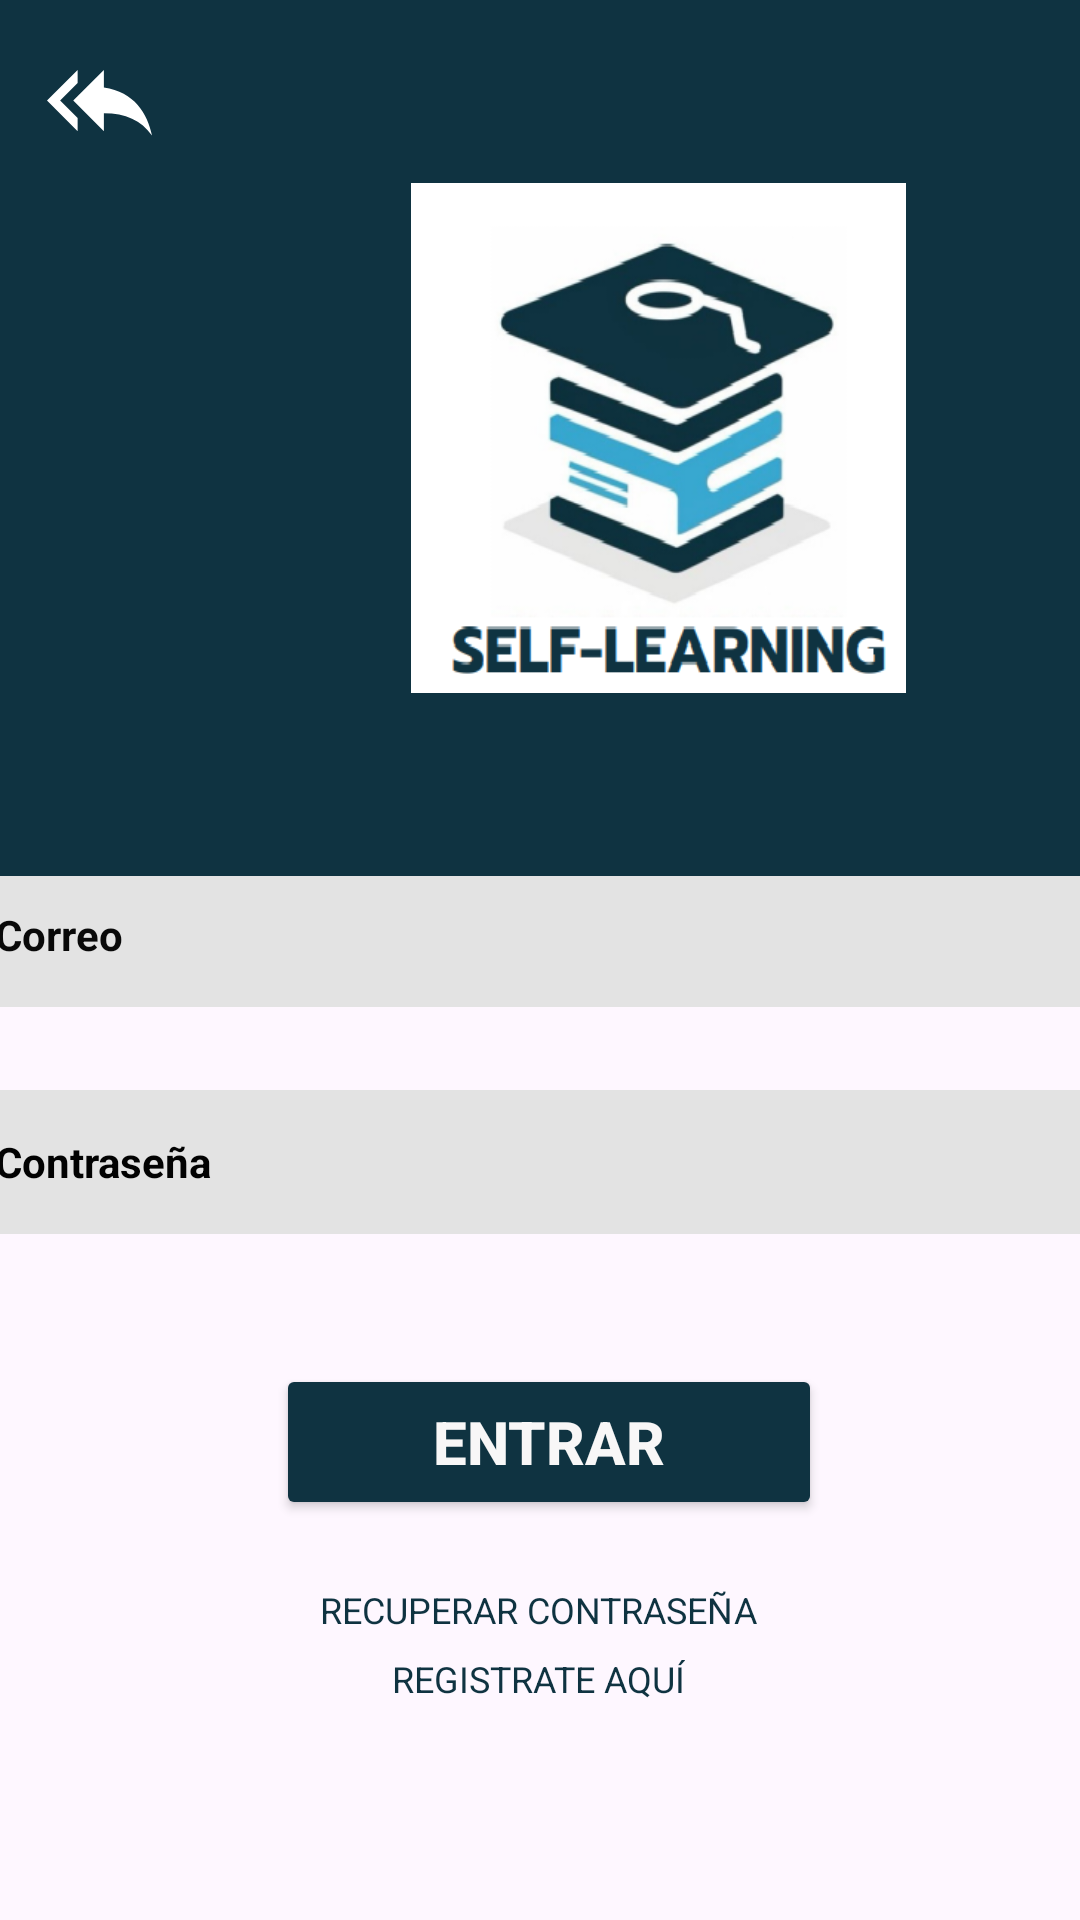

This screen was rendered from an Android layout file. Write that file and the resources it references.
<!-- AndroidManifest.xml: application theme Theme.Alumnos -->
<!-- res/layout/activity_inicio.xml -->
<?xml version="1.0" encoding="utf-8"?>
<androidx.constraintlayout.widget.ConstraintLayout xmlns:android="http://schemas.android.com/apk/res/android"
    xmlns:app="http://schemas.android.com/apk/res-auto"
    xmlns:tools="http://schemas.android.com/tools"
    android:id="@+id/registrateaqui"
    android:layout_width="match_parent"
    android:layout_height="match_parent"

    android:backgroundTint="#676363"
    tools:context="com.example.alumnos.MainActivity">

    <EditText
        android:id="@+id/correo"
        android:layout_width="365dp"
        android:layout_height="48dp"
        android:height="48dp"

        android:background="#131313"
        android:backgroundTint="#E3E3E3"
        android:ems="10"
        android:foregroundTint="#757373"
        android:hint="Correo"
        android:inputType="textEmailAddress"
        android:singleLine="false"
        android:textAllCaps="false"
        android:textColor="@color/black"
        android:textColorHint="#090909"
        android:textSize="14sp"
        android:textStyle="bold"
        app:guidelineUseRtl="false"
        app:layout_constraintBottom_toBottomOf="parent"
        app:layout_constraintEnd_toEndOf="parent"
        app:layout_constraintHorizontal_bias="0.413"
        app:layout_constraintStart_toStartOf="parent"
        app:layout_constraintTop_toTopOf="parent"
        app:layout_constraintVertical_bias="0.486" />

    <EditText
        android:id="@+id/contraseña"
        android:layout_width="365dp"
        android:layout_height="48dp"
        android:height="48dp"
        android:background="#070707"
        android:backgroundTint="#E3E3E3"
        android:ems="10"
        android:foregroundTint="#757373"
        android:hint="Contraseña"
        android:inputType="textPassword"
        android:textColor="#000000"
        android:textColorHint="#020202"
        android:textSize="14sp"
        android:textStyle="bold"
        app:layout_constraintBottom_toBottomOf="parent"
        app:layout_constraintEnd_toEndOf="parent"
        app:layout_constraintHorizontal_bias="0.413"
        app:layout_constraintStart_toStartOf="parent"
        app:layout_constraintTop_toTopOf="parent"
        app:layout_constraintVertical_bias="0.614"
        app:tint="#757373" />

    <Button
        android:id="@+id/btnEntrar"
        android:layout_width="182dp"
        android:layout_height="52dp"
        android:autoSizeMaxTextSize="20dp"
        android:autoSizeMinTextSize="10sp"
        android:autoSizeTextType="uniform"
        android:backgroundTint="#0F3341"
        android:gravity="center"
        android:text="ENTRAR"
        android:textColor="#F8F7F7"
        android:textSize="10sp"
        android:textStyle="bold"
        app:layout_constraintBottom_toBottomOf="parent"
        app:layout_constraintEnd_toEndOf="parent"
        app:layout_constraintHorizontal_bias="0.516"
        app:layout_constraintStart_toStartOf="parent"
        app:layout_constraintTop_toTopOf="parent"
        app:layout_constraintVertical_bias="0.773" />

    <TextView
        android:id="@+id/registrateAqui"
        android:layout_width="wrap_content"
        android:layout_height="wrap_content"
        android:text="REGISTRATE AQUÍ"
        android:textSize="12sp"
        android:textColor="#0F3341"
        android:textStyle="normal"
        app:layout_constraintBottom_toBottomOf="parent"
        app:layout_constraintEnd_toEndOf="parent"
        app:layout_constraintHorizontal_bias="0.498"
        app:layout_constraintStart_toStartOf="parent"
        app:layout_constraintTop_toTopOf="parent"
        app:layout_constraintVertical_bias="0.884" />

    <TextView
        android:id="@+id/recuperarcontrasena"
        android:layout_width="wrap_content"
        android:layout_height="wrap_content"
        android:text="RECUPERAR CONTRASEÑA"
        android:textSize="12sp"
        android:textColor="#0F3341"
        android:textStyle="normal"
        app:layout_constraintBottom_toBottomOf="parent"
        app:layout_constraintEnd_toEndOf="parent"
        app:layout_constraintHorizontal_bias="0.498"
        app:layout_constraintStart_toStartOf="parent"
        app:layout_constraintTop_toTopOf="parent"
        app:layout_constraintVertical_bias="0.847" />

    <androidx.constraintlayout.widget.ConstraintLayout
        android:layout_width="416dp"
        android:layout_height="292dp"
        android:background="#0F3341"
        app:layout_constraintBottom_toBottomOf="parent"
        app:layout_constraintEnd_toEndOf="@+id/correo"
        app:layout_constraintHorizontal_bias="0.0"
        app:layout_constraintStart_toStartOf="parent"
        app:layout_constraintTop_toTopOf="parent"
        app:layout_constraintVertical_bias="0.0">

        <ImageView
            android:id="@+id/atras5"
            android:layout_width="wrap_content"
            android:layout_height="wrap_content"
            android:backgroundTint="#04136C"

            app:layout_constraintBottom_toBottomOf="parent"
            app:layout_constraintEnd_toEndOf="parent"
            app:layout_constraintHorizontal_bias="0.041"
            app:layout_constraintStart_toStartOf="parent"
            app:layout_constraintTop_toTopOf="parent"
            app:layout_constraintVertical_bias="0.062"
            app:srcCompat="@drawable/backimage"
            app:tint="#FFFFFF" />

        <ImageView
            android:id="@+id/imageView3"
            android:layout_width="217dp"
            android:layout_height="170dp"
            app:layout_constraintBottom_toBottomOf="parent"
            app:layout_constraintEnd_toEndOf="parent"
            app:layout_constraintHorizontal_bias="0.557"
            app:layout_constraintStart_toStartOf="parent"
            app:layout_constraintTop_toTopOf="parent"
            app:srcCompat="@drawable/fondo1" />
    </androidx.constraintlayout.widget.ConstraintLayout>


</androidx.constraintlayout.widget.ConstraintLayout>
<!-- resources referenced by this layout -->
<resources>
  <color name="black">#FF000000</color>
  <!-- drawable backimage (drawable) -->
  <vector android:autoMirrored="true" android:height="35dp"
      android:tint="#1C42A3" android:viewportHeight="24"
      android:viewportWidth="24" android:width="35dp" xmlns:android="http://schemas.android.com/apk/res/android">
      <path android:fillColor="@android:color/white" android:pathData="M7,8L7,5l-7,7 7,7v-3l-4,-4 4,-4zM13,9L13,5l-7,7 7,7v-4.1c5,0 8.5,1.6 11,5.1 -1,-5 -4,-10 -11,-11z"/>
  </vector>
  <!-- drawable fondo1: png bitmap (drawable, 68754 bytes) -->
  <style name="Theme.Alumnos" parent="Base.Theme.Alumnos" />
  <style name="Base.Theme.Alumnos" parent="Theme.Material3.Light.NoActionBar">
  
           <item name="colorPrimary">#0F3341</item>
      </style>
</resources>
